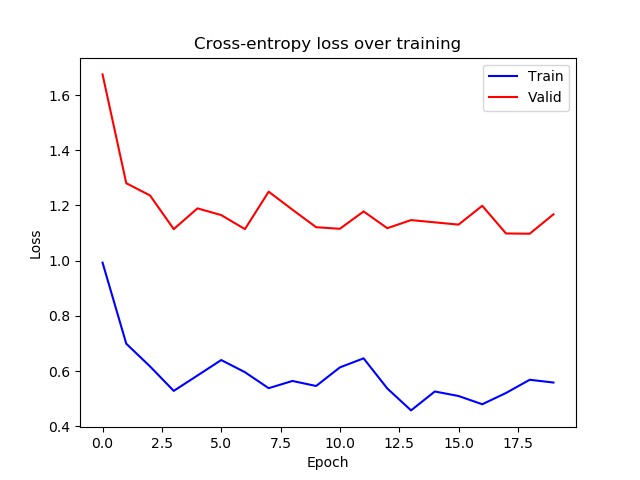

Values plotted in this chart, from the file beside it:
epoch, train_loss, valid_loss
0, 0.9932, 1.675
1, 0.6996, 1.281
2, 0.6175, 1.236
3, 0.5288, 1.114
4, 0.5845, 1.19
5, 0.6405, 1.165
6, 0.5965, 1.114
7, 0.5386, 1.25
8, 0.5647, 1.185
9, 0.5466, 1.121
10, 0.6138, 1.116
11, 0.6466, 1.178
12, 0.5374, 1.118
13, 0.4582, 1.147
14, 0.5266, 1.139
15, 0.5103, 1.131
16, 0.4804, 1.199
17, 0.5212, 1.099
18, 0.5691, 1.098
19, 0.559, 1.168
